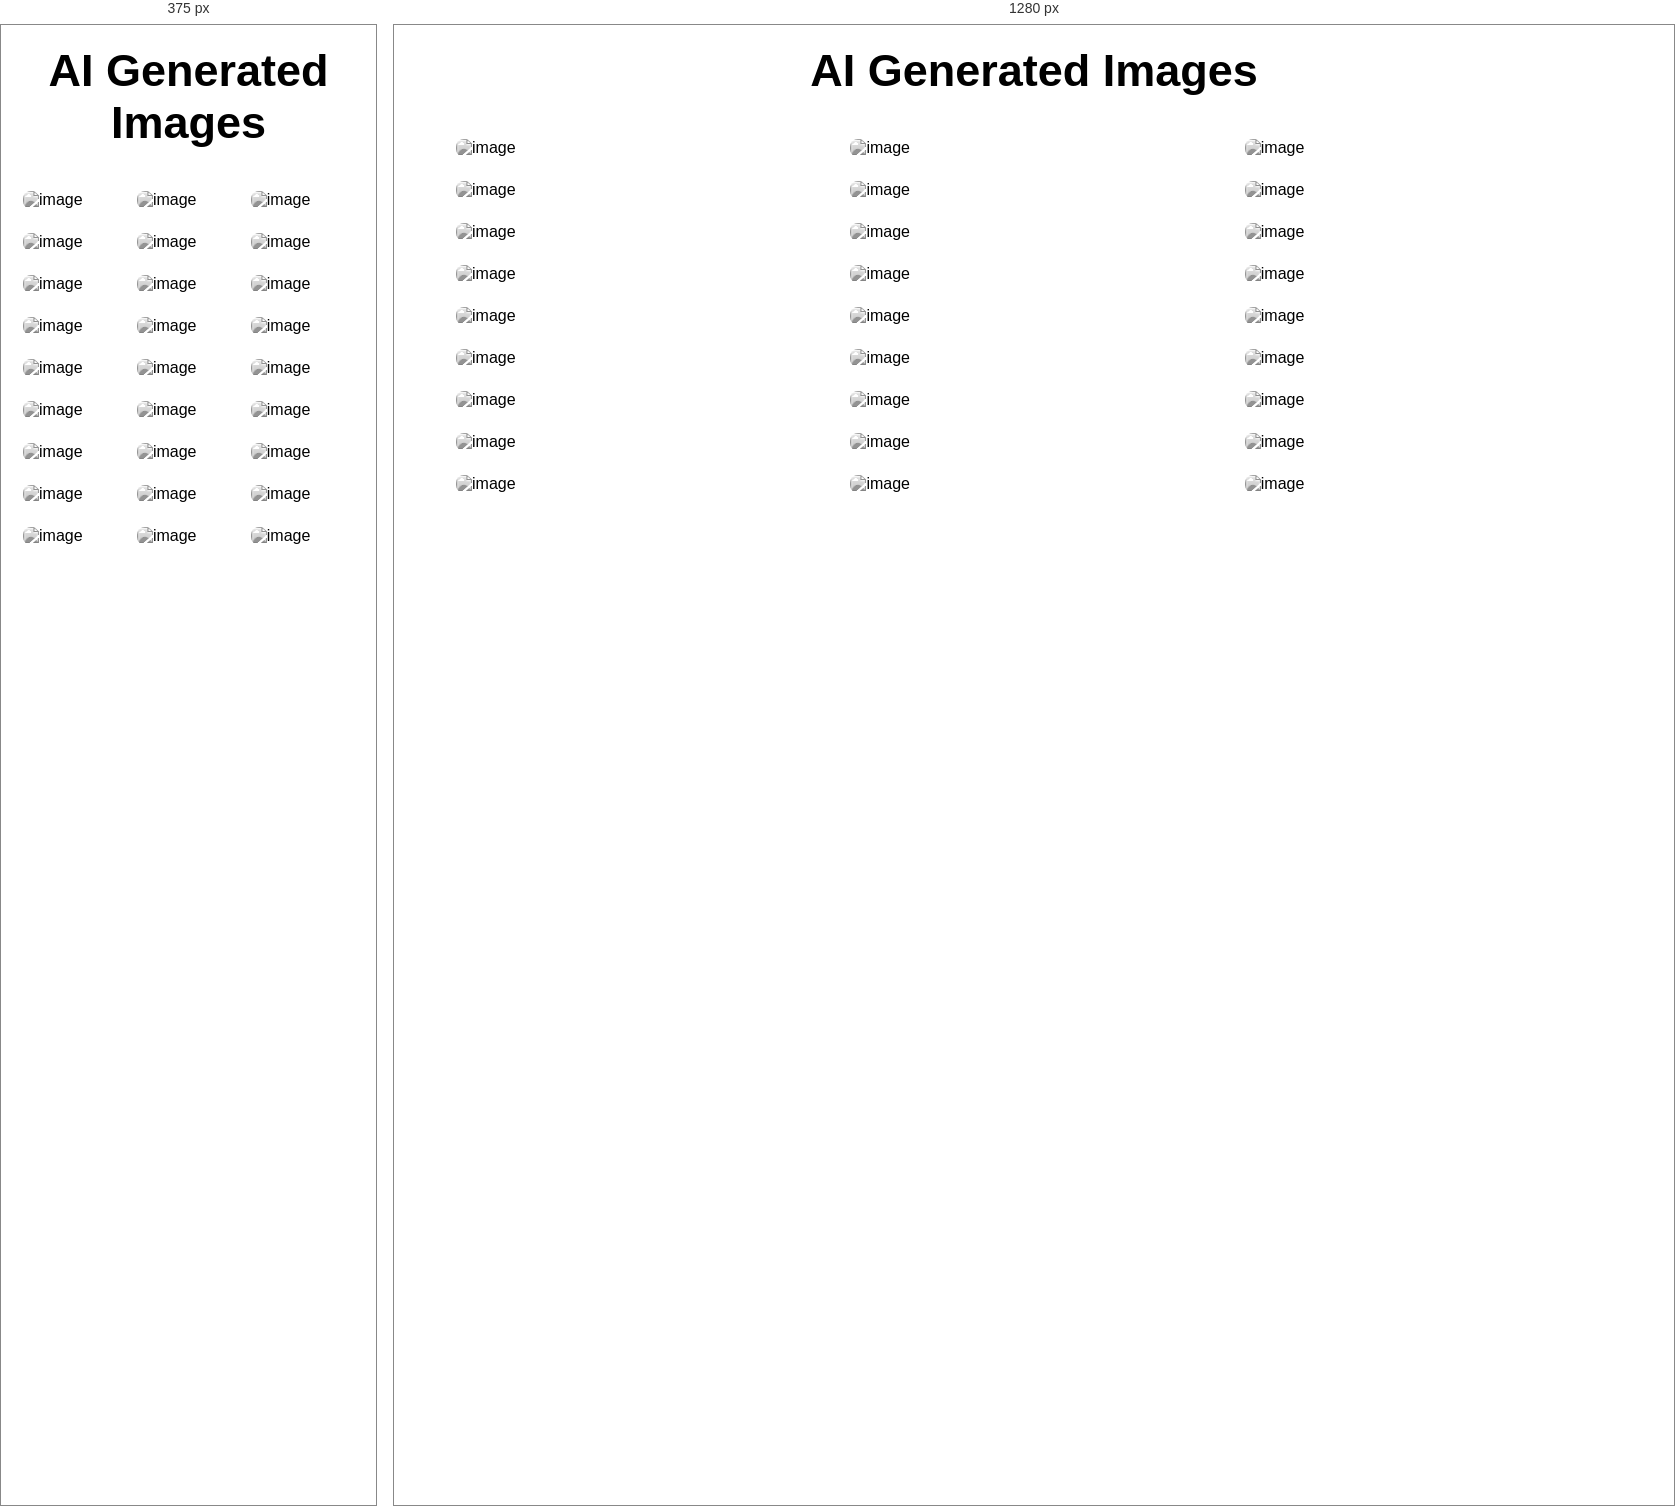
Rendered at 375 px and 1280 px, left to right.

<!-- file: index.html -->
<!DOCTYPE html>
<html lang="en">
  <head>
    <meta charset="UTF-8" />
    <meta name="viewport" content="width=device-width, initial-scale=1.0" />
    <title>My Gallery</title>
    <link rel="stylesheet" href="style.css" />
    <link rel="icon" href="https://icons.iconarchive.com/icons/dtafalonso/win-10x/48/Gallery-icon.png">
  </head>
  <body>
    <div class="container">
      <h1>AI Generated Images</h1>
      <div class="gallery">
        <figure class="img-card">
          <img src="./images/image1.jpg" alt="image" />
          <figcaption>Image 1</figcaption>
        </figure>
        <figure class="img-card">
          <img src="./images/image2.jpg" alt="image" />
          <figcaption>Image 2</figcaption>
        </figure>
        <figure class="img-card">
          <img src="./images/image3.jpg" alt="image" />
          <figcaption>Image 3</figcaption>
        </figure>
        <figure class="img-card">
          <img src="./images/image4.jpg" alt="image" />
          <figcaption>Image 4</figcaption>
        </figure>
        <figure class="img-card">
          <img src="./images/image5.jpg" alt="image" />
          <figcaption>Image 5</figcaption>
        </figure>
        <figure class="img-card">
          <img src="./images/image6.jpg" alt="image" />
          <figcaption>Image 6</figcaption>
        </figure>
        <figure class="img-card">
          <img src="./images/image7.jpg" alt="image" />
          <figcaption>Image 7</figcaption>
        </figure>
        <figure class="img-card">
          <img src="./images/image8.jpg" alt="image" />
          <figcaption>Image 8</figcaption>
        </figure>
        <figure class="img-card">
          <img src="./images/image9.jpg" alt="image" />
          <figcaption>Image 9</figcaption>
        </figure>
        <figure class="img-card">
          <img src="./images/image10.jpg" alt="image" />
          <figcaption>Image 10</figcaption>
        </figure>
        <figure class="img-card">
          <img src="./images/image11.jpg" alt="image" />
          <figcaption>Image 11</figcaption>
        </figure>
        <figure class="img-card">
          <img src="./images/image12.jpg" alt="image" />
          <figcaption>Image 12</figcaption>
        </figure>
        <figure class="img-card">
          <img src="./images/image13.jpg" alt="image" />
          <figcaption>Image 13</figcaption>
        </figure>
        <figure class="img-card">
          <img src="./images/image14.jpg" alt="image" />
          <figcaption>Image 14</figcaption>
        </figure>
        <figure class="img-card">
          <img src="./images/image15.jpg" alt="image" />
          <figcaption>Image 15</figcaption>
        </figure>
        <figure class="img-card">
          <img src="./images/image16.jpg" alt="image" />
          <figcaption>Image 16</figcaption>
        </figure>
        <figure class="img-card">
          <img src="./images/image17.jpg" alt="image" />
          <figcaption>Image 17</figcaption>
        </figure>
        <figure class="img-card">
          <img src="./images/image18.jpg" alt="image" />
          <figcaption>Image 18</figcaption>
        </figure>
        <figure class="img-card">
          <img src="./images/image19.jpg" alt="image" />
          <figcaption>Image 19</figcaption>
        </figure>
        <figure class="img-card">
          <img src="./images/image20.jpg" alt="image" />
          <figcaption>Image 20</figcaption>
        </figure>
        <figure class="img-card">
          <img src="./images/image21.jpg" alt="image" />
          <figcaption>Image 21</figcaption>
        </figure>
        <figure class="img-card">
          <img src="./images/image22.jpg" alt="image" />
          <figcaption>Image 22</figcaption>
        </figure>
        <figure class="img-card">
          <img src="./images/image23.jpg" alt="image" />
          <figcaption>Image 23</figcaption>
        </figure>
        <figure class="img-card">
          <img src="./images/image24.jpg" alt="image" />
          <figcaption>Image 24</figcaption>
        </figure>
        <figure class="img-card">
          <img src="./images/image25.jpg" alt="image" />
          <figcaption>Image 25</figcaption>
        </figure>
        <figure class="img-card">
          <img src="./images/image26.jpg" alt="image" />
          <figcaption>Image 26</figcaption>
        </figure>
        <figure class="img-card">
          <img src="./images/image27.jpg" alt="image" />
          <figcaption>Image 27</figcaption>
        </figure>
      </div>
    </div>
  </body>
</html>


/* @media block from style.css */
@media screen and (max-width: 550px) {
  .img-card figcaption {
    padding: 4px 15px;
  }
}